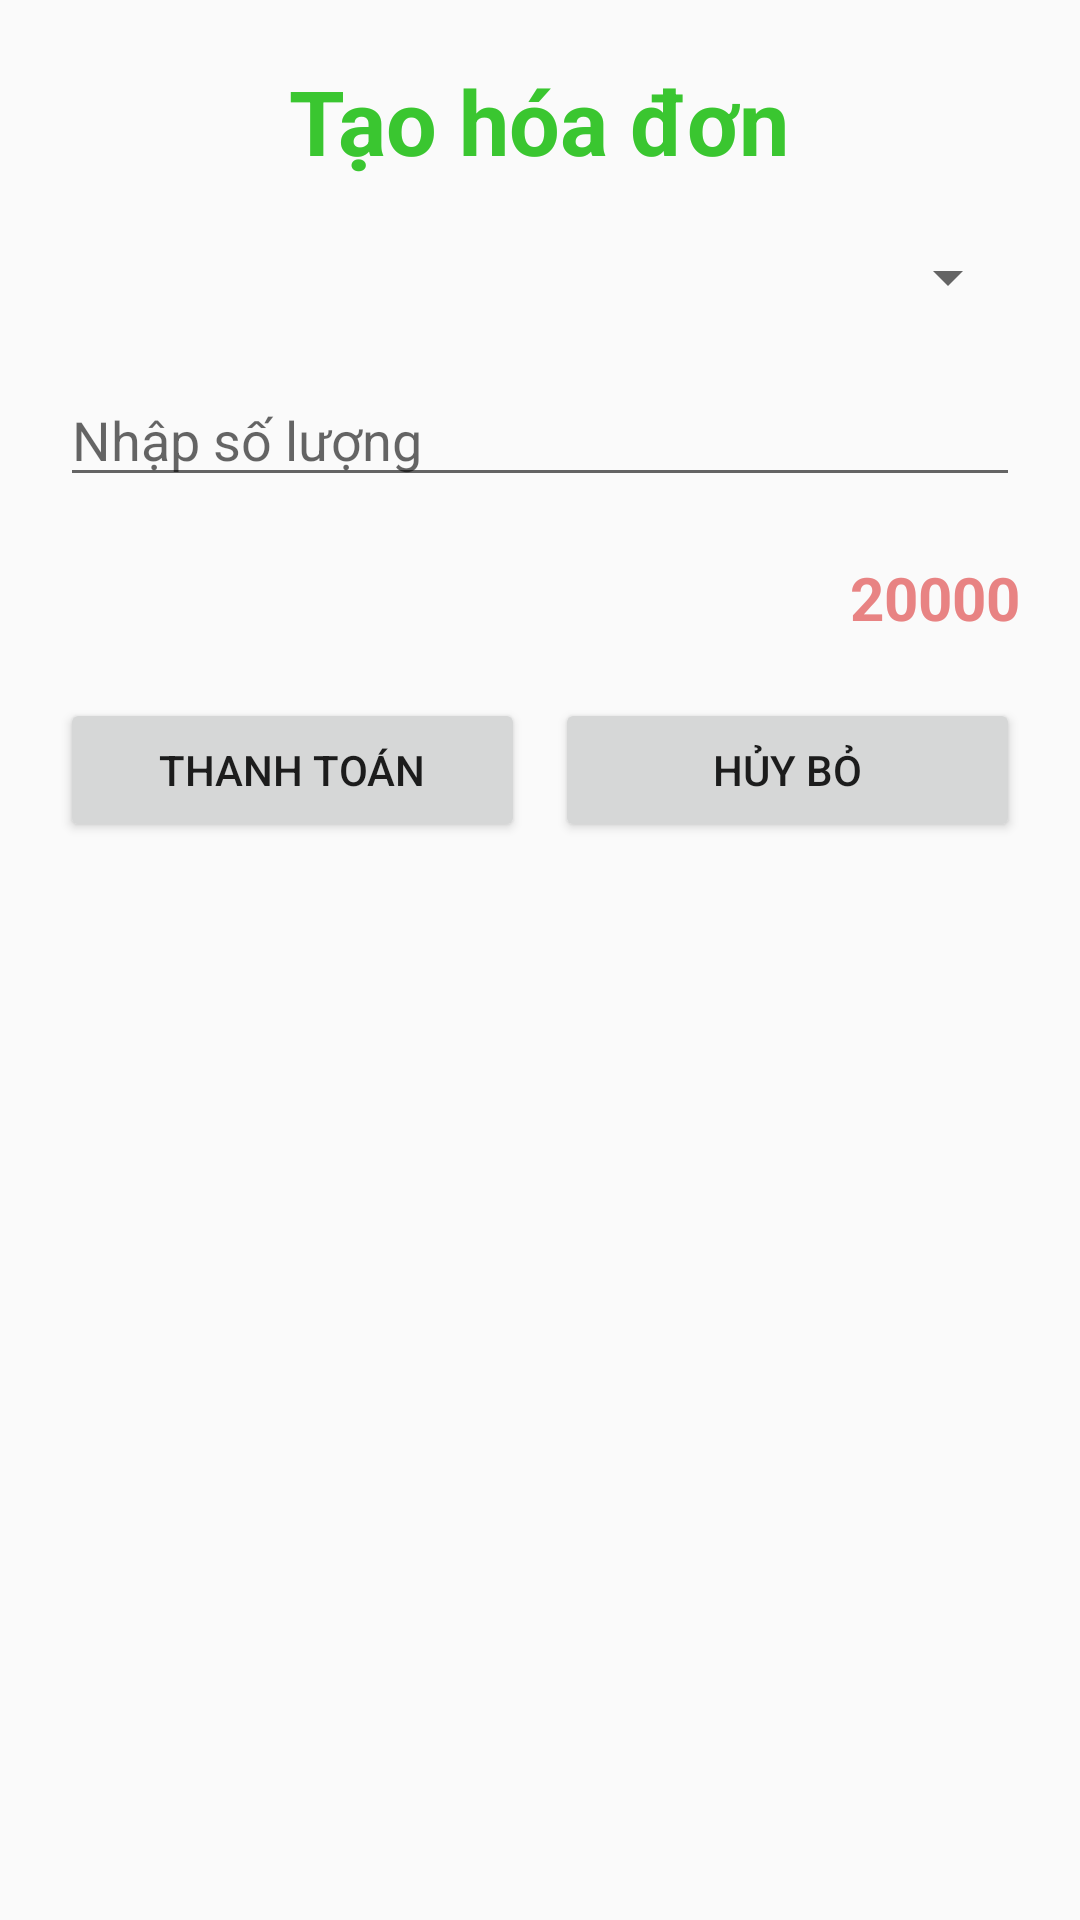

Produce the Android XML layout that renders to this screen, including the resource entries it uses.
<!-- AndroidManifest.xml: application theme Theme.Assigment_DuAn1 -->
<!-- res/layout/add_bill_dialog.xml -->
<?xml version="1.0" encoding="utf-8"?>
<LinearLayout xmlns:android="http://schemas.android.com/apk/res/android"
    android:layout_width="300dp"
    android:layout_height="wrap_content"
    android:paddingBottom="10dp"
    android:orientation="vertical">
    <TextView
        android:layout_width="wrap_content"
        android:layout_height="wrap_content"
        android:text="Tạo hóa đơn"
        android:textSize="30dp"
        android:textStyle="bold"
        android:layout_gravity="center"
        android:textColor="#3AC630"
        android:layout_marginTop="20dp"/>
    <Spinner
        android:layout_width="match_parent"
        android:layout_height="wrap_content"
        android:id="@+id/spSanPham"
        android:layout_marginTop="20dp"
        android:layout_marginStart="20dp"
        android:layout_marginEnd="20dp"/>
    <EditText
        android:layout_width="match_parent"
        android:layout_height="wrap_content"
        android:hint="Nhập số lượng"
        android:id="@+id/edsoluong"
        android:layout_marginTop="20dp"
        android:layout_marginStart="20dp"
        android:layout_marginEnd="20dp"/>
    <TextView
        android:layout_width="wrap_content"
        android:layout_height="wrap_content"
        android:text="20000"
        android:id="@+id/tvPrice"
        android:textColor="#E88383"
        android:textStyle="bold"
        android:textSize="20dp"
        android:layout_gravity="right"
        android:layout_marginTop="20dp"
        android:layout_marginStart="20dp"
        android:layout_marginEnd="20dp"/>
        <LinearLayout
            android:layout_width="match_parent"
            android:layout_height="wrap_content"
            android:orientation="horizontal"
            android:layout_marginTop="20dp"
            android:layout_marginStart="20dp"
            android:layout_marginEnd="20dp">
            <Button
                android:layout_width="match_parent"
                android:layout_height="wrap_content"
                android:text="Thanh toán"
                android:id="@+id/btnThanhToan"
                android:layout_weight="1"
                android:layout_marginEnd="5dp"/>
            <Button
                android:layout_width="match_parent"
                android:layout_height="wrap_content"
                android:text="Hủy bỏ"
                android:id="@+id/btnHuyBo"
                android:layout_weight="1"
                android:layout_marginStart="5dp"/>
        </LinearLayout>
</LinearLayout>
<!-- resources referenced by this layout -->
<resources>
  <style name="Theme.Assigment_DuAn1" parent="Theme.AppCompat.DayNight.NoActionBar">
          
          <item name="colorPrimary">@color/purple_500</item>
          <item name="colorPrimaryVariant">@color/purple_700</item>
          <item name="colorOnPrimary">@color/white</item>
          
          <item name="colorSecondary">@color/teal_200</item>
          <item name="colorSecondaryVariant">@color/teal_700</item>
          <item name="colorOnSecondary">@color/black</item>
          
          <item name="android:statusBarColor">?attr/colorPrimaryVariant</item>
          
      </style>
  <!-- not gathered from this repository: default colours our renderer supplied (Android Studio template values) -->
  <color name="purple_500">#FF6200EE</color>
  <color name="purple_700">#FF3700B3</color>
  <color name="teal_200">#FF03DAC5</color>
  <color name="teal_700">#FF018786</color>
  <color name="black">#FF000000</color>
  <color name="white">#FFFFFFFF</color>
</resources>
